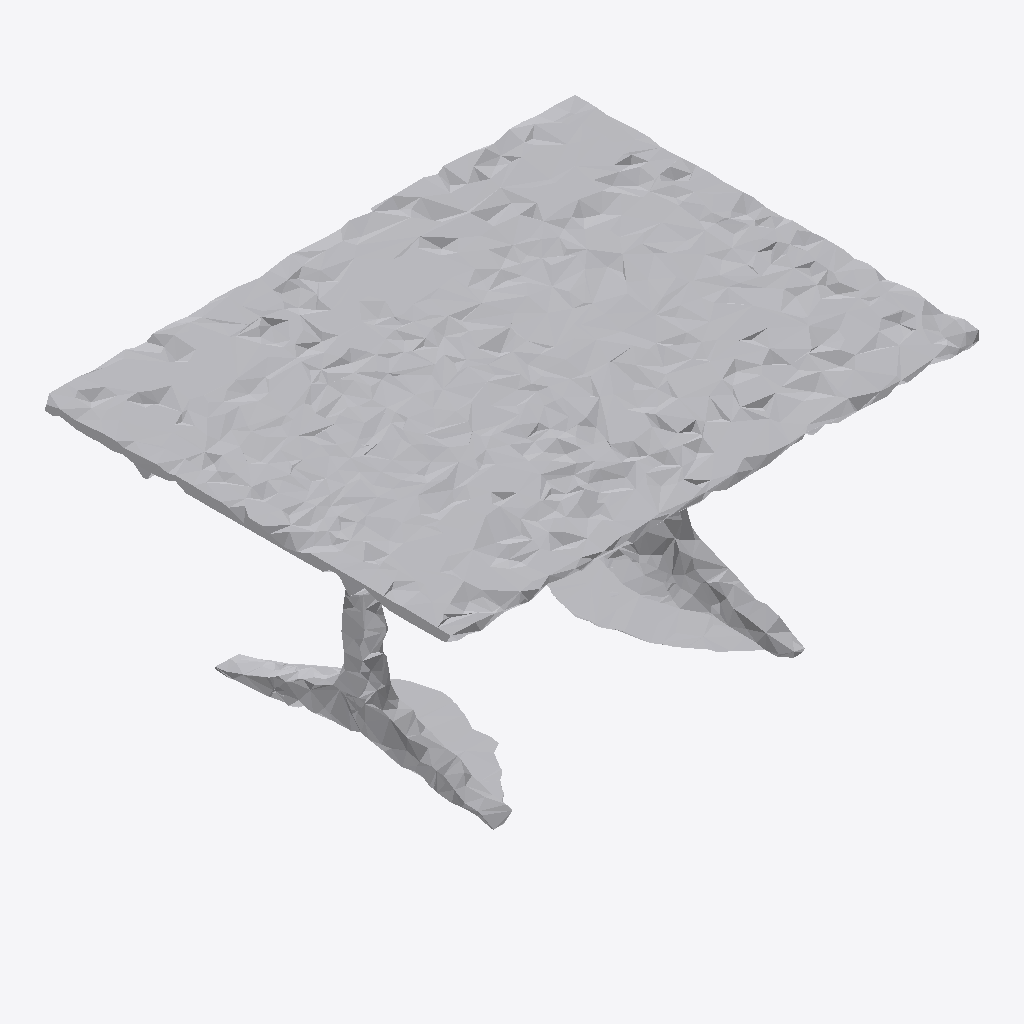
Isometric view of an IFC building model (IFC-SPF (STEP), schema IFC4, length unit metre), seen from the south-west, elements coloured by IFC class: 1 other element (light grey).
Extent 1.0 m × 0.8 m × 0.5 m (x, y, z). Storeys (1): Ground Floor at 0.00 m. Elements (1): 1 IfcFurniture.

HEADER;
FILE_DESCRIPTION(('ViewDefinition [CoordinationView]'),'2;1');
FILE_NAME('','2026-07-12T07:46:54',(''),(''),'IfcOpenShell 0.8.0','IfcOpenShell 0.8.0','');
FILE_SCHEMA(('IFC4'));
ENDSEC;
DATA;
#17=IFCPROJECT('2IihdHUKb3fhLL4hSi_vND',#5,'Office Project',$,$,$,$,(#15),#10);
#20=IFCSITE('3LPtFNlQv6nPogSO95iZPW',#5,'Site',$,$,#19,$,$,.ELEMENT.,$,$,$,$,$);
#22=IFCBUILDING('21xJByuEjDgvNHxq_rkAiM',#5,'Building',$,$,#21,$,$,.ELEMENT.,$,$,$);
#24=IFCBUILDINGSTOREY('1U3CqAPon4EgD4f2ILsM0J',#5,'Ground Floor',$,$,#23,$,$,.ELEMENT.,0.0);
#35=IFCFURNITURE('0RCSsAR3rDUxbabZ7l5pay',#5,'list04_table',$,$,#34,#31,$,$);
ENDSEC;
